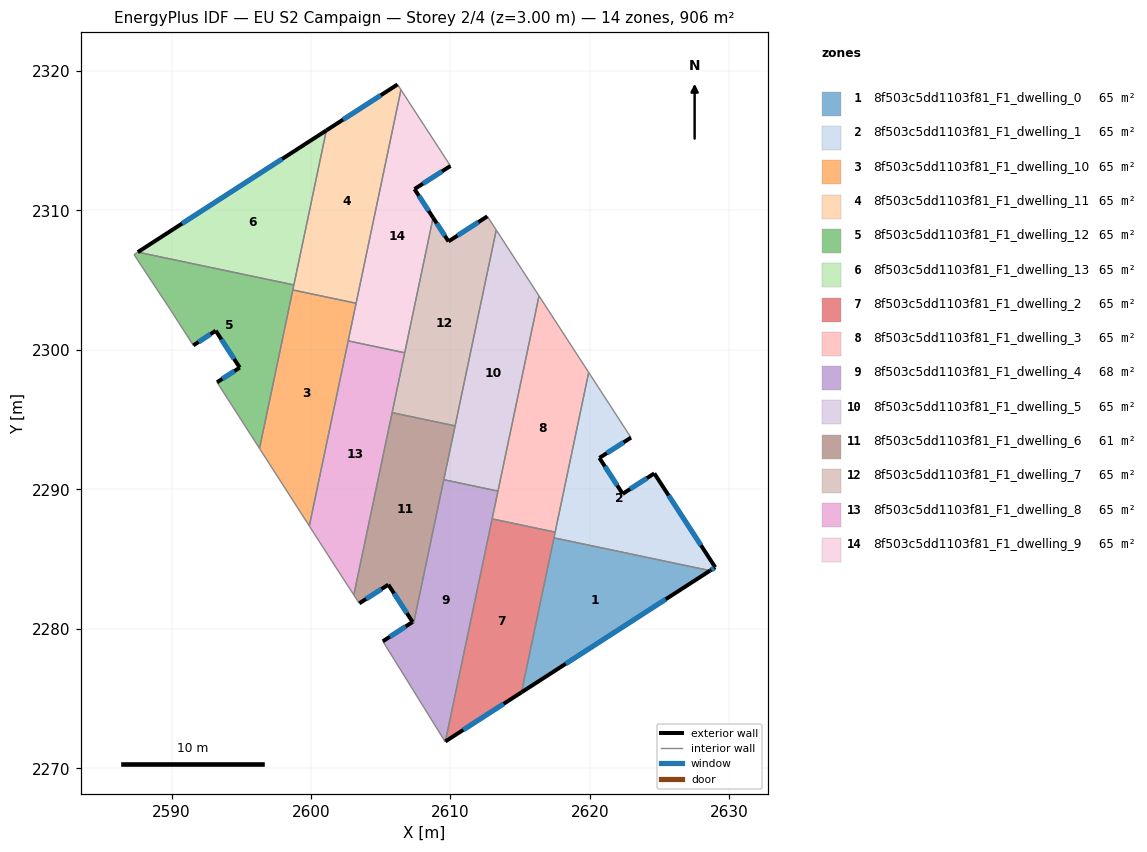
=== STOREY PLAN SPEC (per zone: floor XY polygon, exterior-wall plan segments, windows/doors) ===
zone 1: 8f503c5dd1103f81_F1_dwelling_0  (64.7 m²)
  floor: (2628.61, 2284.17) (2615.09, 2275.45) (2617.42, 2286.52)
  exterior wall: (2615.09, 2275.45) – (2628.61, 2284.17)  [16.1 m]
    window: (2618.27, 2277.49) – (2625.44, 2282.12)  [13.6 m²]
  interior walls: 2
zone 2: 8f503c5dd1103f81_F1_dwelling_1  (64.7 m²)
  floor: (2622.95, 2293.71) (2620.68, 2292.25) (2622.35, 2289.68) (2624.62, 2291.14) (2628.99, 2284.41) (2628.61, 2284.17) (2617.42, 2286.52) (2619.91, 2298.38)
  exterior wall: (2624.62, 2291.14) – (2622.35, 2289.68)  [2.7 m]
    window: (2624.08, 2290.80) – (2622.88, 2290.02)  [2.3 m²]
  exterior wall: (2628.99, 2284.41) – (2624.62, 2291.14)  [8.0 m]
    window: (2627.96, 2285.99) – (2625.64, 2289.56)  [6.8 m²]
  exterior wall: (2628.61, 2284.17) – (2628.99, 2284.41)  [0.4 m]
    window: (2628.70, 2284.23) – (2628.90, 2284.35)  [0.4 m²]
  exterior wall: (2620.68, 2292.25) – (2622.95, 2293.71)  [2.7 m]
    window: (2621.21, 2292.60) – (2622.41, 2293.37)  [2.3 m²]
  exterior wall: (2622.35, 2289.68) – (2620.68, 2292.25)  [3.1 m]
    window: (2621.96, 2290.28) – (2621.07, 2291.65)  [2.6 m²]
  interior walls: 4
zone 3: 8f503c5dd1103f81_F1_dwelling_10  (64.7 m²)
  floor: (2603.23, 2303.34) (2599.88, 2287.37) (2596.31, 2292.93) (2598.70, 2304.29)
  interior walls: 5
zone 4: 8f503c5dd1103f81_F1_dwelling_11  (64.7 m²)
  floor: (2606.21, 2319.03) (2606.45, 2318.65) (2603.23, 2303.34) (2598.70, 2304.29) (2601.10, 2315.74)
  exterior wall: (2606.21, 2319.03) – (2601.10, 2315.74)  [6.1 m]
    window: (2605.01, 2318.26) – (2602.30, 2316.51)  [5.1 m²]
  interior walls: 5
zone 5: 8f503c5dd1103f81_F1_dwelling_12  (64.7 m²)
  floor: (2598.77, 2304.66) (2596.31, 2292.93) (2593.26, 2297.68) (2594.89, 2298.73) (2593.17, 2301.37) (2591.56, 2300.32) (2589.91, 2302.90) (2587.31, 2306.83) (2587.58, 2307.01)
  exterior wall: (2594.89, 2298.73) – (2593.26, 2297.68)  [1.9 m]
    window: (2594.51, 2298.48) – (2593.64, 2297.92)  [1.6 m²]
  exterior wall: (2593.17, 2301.37) – (2594.89, 2298.73)  [3.2 m]
    window: (2593.58, 2300.75) – (2594.49, 2299.35)  [2.7 m²]
  exterior wall: (2591.56, 2300.32) – (2593.17, 2301.37)  [1.9 m]
    window: (2591.94, 2300.57) – (2592.79, 2301.13)  [1.6 m²]
  interior walls: 7
zone 6: 8f503c5dd1103f81_F1_dwelling_13  (64.7 m²)
  floor: (2601.10, 2315.74) (2598.77, 2304.66) (2587.58, 2307.01)
  exterior wall: (2601.10, 2315.74) – (2587.58, 2307.01)  [16.1 m]
    window: (2597.93, 2313.69) – (2590.76, 2309.06)  [13.6 m²]
  interior walls: 2
zone 7: 8f503c5dd1103f81_F1_dwelling_2  (64.7 m²)
  floor: (2617.51, 2286.93) (2615.09, 2275.45) (2609.64, 2271.92) (2612.99, 2287.88)
  exterior wall: (2609.64, 2271.92) – (2615.09, 2275.45)  [6.5 m]
    window: (2610.92, 2272.75) – (2613.81, 2274.62)  [5.5 m²]
  interior walls: 4
zone 8: 8f503c5dd1103f81_F1_dwelling_3  (64.7 m²)
  floor: (2616.35, 2303.87) (2619.91, 2298.38) (2617.51, 2286.93) (2612.99, 2287.88)
  interior walls: 5
zone 9: 8f503c5dd1103f81_F1_dwelling_4  (68.4 m²)
  floor: (2613.41, 2289.87) (2609.64, 2271.92) (2609.61, 2271.91) (2605.15, 2279.10) (2607.29, 2280.49) (2607.36, 2280.39) (2609.52, 2290.69)
  exterior wall: (2607.29, 2280.49) – (2605.15, 2279.10)  [2.5 m]
    window: (2606.78, 2280.16) – (2605.65, 2279.43)  [2.1 m²]
  interior walls: 7
zone 10: 8f503c5dd1103f81_F1_dwelling_5  (64.7 m²)
  floor: (2613.28, 2308.59) (2616.35, 2303.87) (2613.41, 2289.87) (2609.52, 2290.69)
  interior walls: 5
zone 11: 8f503c5dd1103f81_F1_dwelling_6  (61.0 m²)
  floor: (2610.33, 2294.55) (2607.36, 2280.39) (2607.28, 2280.49) (2605.55, 2283.16) (2603.46, 2281.83) (2603.07, 2282.43) (2605.82, 2295.50)
  exterior wall: (2603.46, 2281.83) – (2605.55, 2283.16)  [2.5 m]
    window: (2603.95, 2282.14) – (2605.06, 2282.85)  [2.1 m²]
  exterior wall: (2605.55, 2283.16) – (2607.28, 2280.49)  [3.2 m]
    window: (2605.95, 2282.54) – (2606.88, 2281.12)  [2.7 m²]
  interior walls: 6
zone 12: 8f503c5dd1103f81_F1_dwelling_7  (64.6 m²)
  floor: (2612.65, 2309.58) (2613.28, 2308.59) (2610.33, 2294.55) (2605.82, 2295.50) (2608.76, 2309.48) (2609.86, 2307.78)
  exterior wall: (2609.86, 2307.78) – (2608.76, 2309.48)  [2.0 m]
    window: (2609.60, 2308.18) – (2609.01, 2309.08)  [1.7 m²]
  exterior wall: (2612.65, 2309.58) – (2609.86, 2307.78)  [3.3 m]
    window: (2611.99, 2309.15) – (2610.51, 2308.20)  [2.8 m²]
  interior walls: 5
zone 13: 8f503c5dd1103f81_F1_dwelling_8  (64.8 m²)
  floor: (2606.72, 2299.79) (2603.07, 2282.43) (2601.77, 2284.42) (2599.88, 2287.37) (2602.67, 2300.64)
  interior walls: 6
zone 14: 8f503c5dd1103f81_F1_dwelling_9  (64.8 m²)
  floor: (2606.45, 2318.65) (2610.00, 2313.19) (2607.42, 2311.53) (2608.76, 2309.48) (2606.72, 2299.79) (2602.67, 2300.64)
  exterior wall: (2607.42, 2311.53) – (2610.00, 2313.19)  [3.1 m]
    window: (2608.03, 2311.92) – (2609.40, 2312.80)  [2.6 m²]
  exterior wall: (2608.76, 2309.48) – (2607.42, 2311.53)  [2.4 m]
    window: (2608.44, 2309.96) – (2607.73, 2311.05)  [2.1 m²]
  interior walls: 5

=== DERIVED (storey summary) ===
Building: EU S2 Campaign
Storey: 2 of 4  (floor level z = 3.00 m)
Storey gross floor area: 906.3 m²
Zones on this storey: 14
  - 8f503c5dd1103f81_F1_dwelling_0: floor 64.7 m²; exterior wall 16.1 m (48.3 m²); 1 window(s) 13.6 m²; WWR 28.1%
  - 8f503c5dd1103f81_F1_dwelling_1: floor 64.7 m²; exterior wall 16.9 m (50.8 m²); 5 window(s) 14.3 m²; WWR 28.1%
  - 8f503c5dd1103f81_F1_dwelling_10: floor 64.7 m²
  - 8f503c5dd1103f81_F1_dwelling_11: floor 64.7 m²; exterior wall 6.1 m (18.2 m²); 1 window(s) 5.1 m²; WWR 28.1%
  - 8f503c5dd1103f81_F1_dwelling_12: floor 64.7 m²; exterior wall 7.0 m (21.0 m²); 3 window(s) 5.9 m²; WWR 28.1%
  - 8f503c5dd1103f81_F1_dwelling_13: floor 64.7 m²; exterior wall 16.1 m (48.3 m²); 1 window(s) 13.6 m²; WWR 28.1%
  - 8f503c5dd1103f81_F1_dwelling_2: floor 64.7 m²; exterior wall 6.5 m (19.5 m²); 1 window(s) 5.5 m²; WWR 28.1%
  - 8f503c5dd1103f81_F1_dwelling_3: floor 64.7 m²
  - 8f503c5dd1103f81_F1_dwelling_4: floor 68.4 m²; exterior wall 2.5 m (7.6 m²); 1 window(s) 2.1 m²; WWR 28.1%
  - 8f503c5dd1103f81_F1_dwelling_5: floor 64.7 m²
  - 8f503c5dd1103f81_F1_dwelling_6: floor 61.0 m²; exterior wall 5.7 m (17.0 m²); 2 window(s) 4.8 m²; WWR 28.1%
  - 8f503c5dd1103f81_F1_dwelling_7: floor 64.6 m²; exterior wall 5.3 m (16.0 m²); 2 window(s) 4.5 m²; WWR 28.1%
  - 8f503c5dd1103f81_F1_dwelling_8: floor 64.8 m²
  - 8f503c5dd1103f81_F1_dwelling_9: floor 64.8 m²; exterior wall 5.5 m (16.5 m²); 2 window(s) 4.7 m²; WWR 28.1%
Zone adjacency (shared interzone walls):
  - 8f503c5dd1103f81_F1_dwelling_0 ↔ 8f503c5dd1103f81_F1_dwelling_1
  - 8f503c5dd1103f81_F1_dwelling_0 ↔ 8f503c5dd1103f81_F1_dwelling_2
  - 8f503c5dd1103f81_F1_dwelling_1 ↔ 8f503c5dd1103f81_F1_dwelling_2
  - 8f503c5dd1103f81_F1_dwelling_1 ↔ 8f503c5dd1103f81_F1_dwelling_3
  - 8f503c5dd1103f81_F1_dwelling_10 ↔ 8f503c5dd1103f81_F1_dwelling_11
  - 8f503c5dd1103f81_F1_dwelling_10 ↔ 8f503c5dd1103f81_F1_dwelling_12
  - 8f503c5dd1103f81_F1_dwelling_10 ↔ 8f503c5dd1103f81_F1_dwelling_8
  - 8f503c5dd1103f81_F1_dwelling_10 ↔ 8f503c5dd1103f81_F1_dwelling_9
  - 8f503c5dd1103f81_F1_dwelling_11 ↔ 8f503c5dd1103f81_F1_dwelling_12
  - 8f503c5dd1103f81_F1_dwelling_11 ↔ 8f503c5dd1103f81_F1_dwelling_13
  - 8f503c5dd1103f81_F1_dwelling_11 ↔ 8f503c5dd1103f81_F1_dwelling_9
  - 8f503c5dd1103f81_F1_dwelling_12 ↔ 8f503c5dd1103f81_F1_dwelling_13
  - 8f503c5dd1103f81_F1_dwelling_2 ↔ 8f503c5dd1103f81_F1_dwelling_3
  - 8f503c5dd1103f81_F1_dwelling_2 ↔ 8f503c5dd1103f81_F1_dwelling_4
  - 8f503c5dd1103f81_F1_dwelling_3 ↔ 8f503c5dd1103f81_F1_dwelling_4
  - 8f503c5dd1103f81_F1_dwelling_3 ↔ 8f503c5dd1103f81_F1_dwelling_5
  - 8f503c5dd1103f81_F1_dwelling_4 ↔ 8f503c5dd1103f81_F1_dwelling_5
  - 8f503c5dd1103f81_F1_dwelling_4 ↔ 8f503c5dd1103f81_F1_dwelling_6
  - 8f503c5dd1103f81_F1_dwelling_5 ↔ 8f503c5dd1103f81_F1_dwelling_6
  - 8f503c5dd1103f81_F1_dwelling_5 ↔ 8f503c5dd1103f81_F1_dwelling_7
  - 8f503c5dd1103f81_F1_dwelling_6 ↔ 8f503c5dd1103f81_F1_dwelling_7
  - 8f503c5dd1103f81_F1_dwelling_6 ↔ 8f503c5dd1103f81_F1_dwelling_8
  - 8f503c5dd1103f81_F1_dwelling_7 ↔ 8f503c5dd1103f81_F1_dwelling_8
  - 8f503c5dd1103f81_F1_dwelling_7 ↔ 8f503c5dd1103f81_F1_dwelling_9
  - 8f503c5dd1103f81_F1_dwelling_8 ↔ 8f503c5dd1103f81_F1_dwelling_9